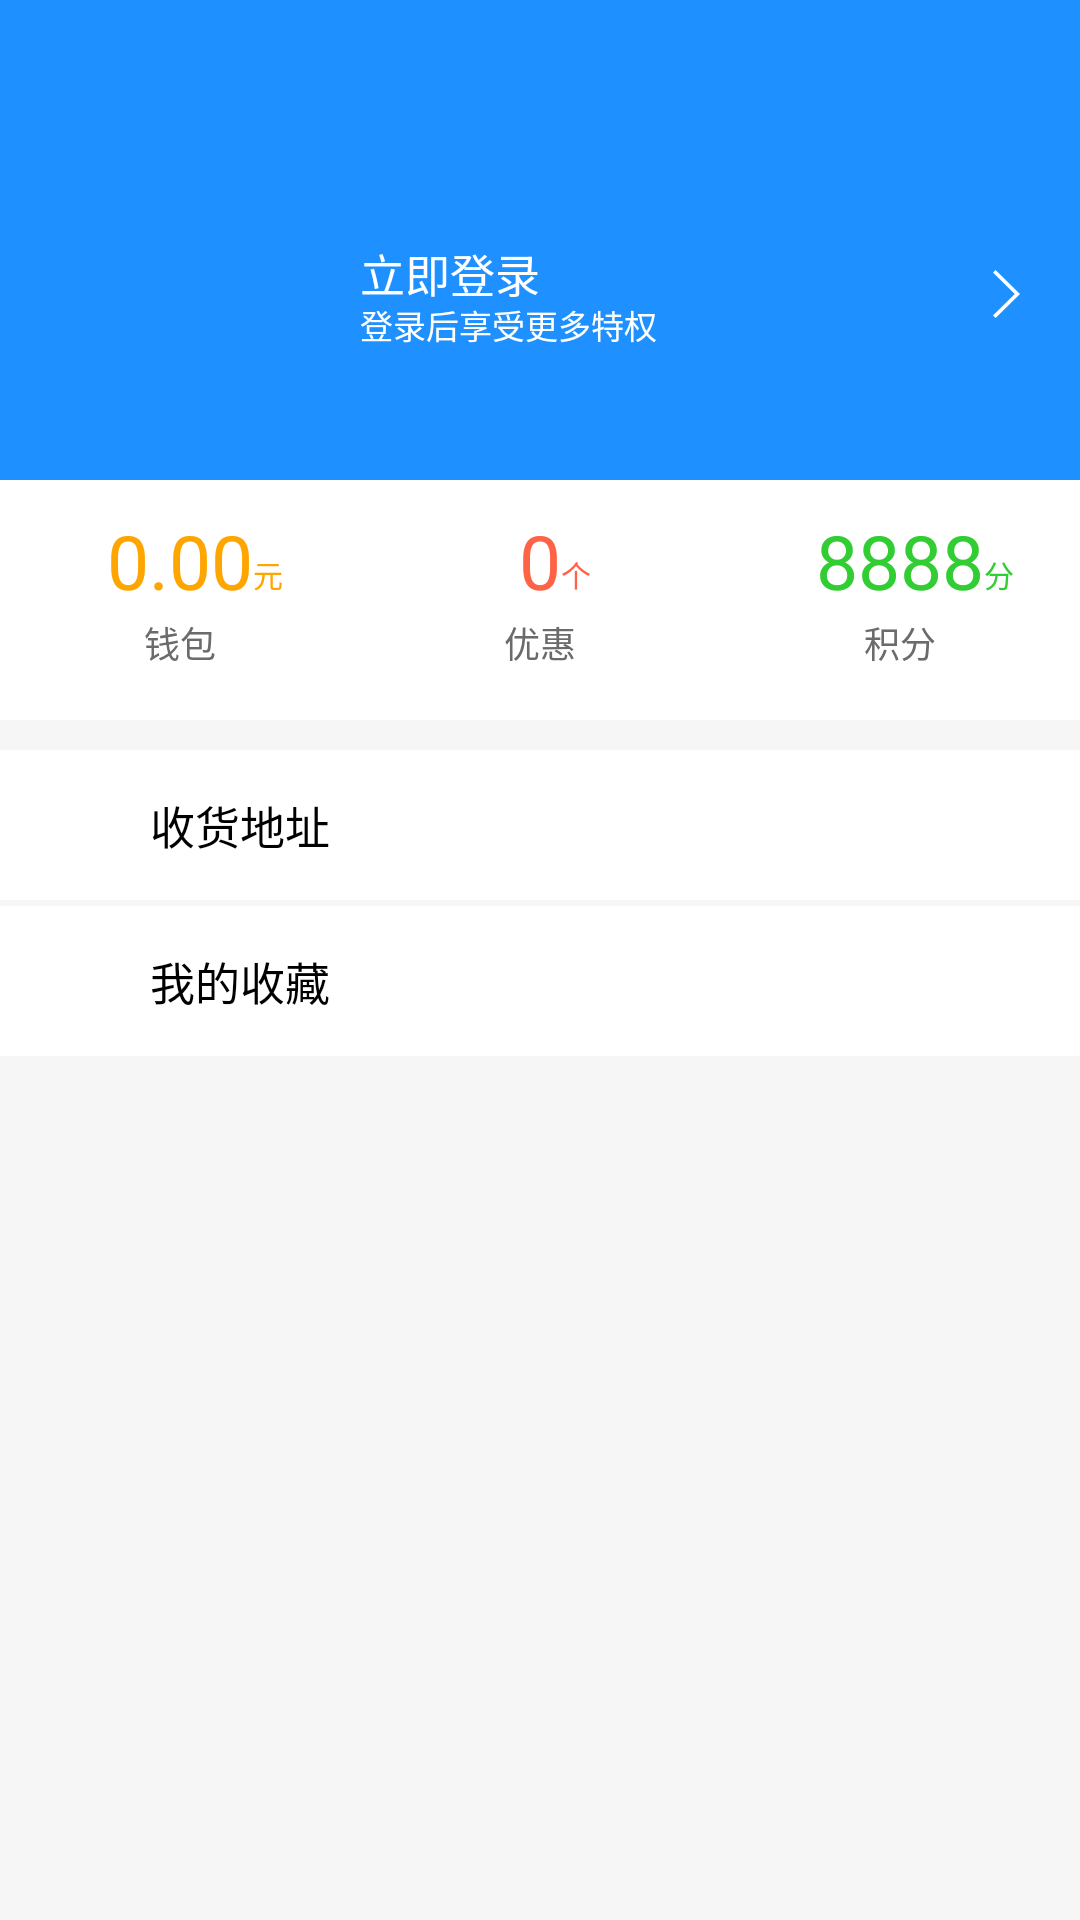

Write the Android layout XML for this screen, with the resource values it uses.
<!-- AndroidManifest.xml: application theme AppTheme -->
<!-- res/layout/fragment_account.xml -->
<?xml version="1.0" encoding="utf-8"?>
<LinearLayout xmlns:android="http://schemas.android.com/apk/res/android"
    android:layout_width="match_parent"
    android:layout_height="match_parent"
    android:id="@+id/account_linear"
    android:background="@color/colorBackground"
    android:orientation="vertical">

    <android.support.v7.widget.Toolbar
        android:id="@+id/toolBar_account"
        android:layout_width="match_parent"
        android:layout_height="60dp"
        android:background="@color/colorPrimary">
    </android.support.v7.widget.Toolbar>
    <RelativeLayout
        android:id="@+id/account_relative"
        android:layout_width="match_parent"
        android:layout_height="100dp"
        android:background="@color/colorPrimary"
        >
        <ImageView
            android:id="@+id/head_img"
            android:layout_width="80dp"
            android:layout_height="80dp"
            android:src="@drawable/head_picture"
            android:layout_marginLeft="20dp"
            />
        <TextView
            android:id="@+id/loginName_tv"
            android:layout_width="wrap_content"
            android:layout_height="wrap_content"
            android:text="@string/name"
            android:textColor="@color/colorWhite"
            android:textSize="15sp"
            android:layout_marginLeft="120dp"
            android:layout_marginTop="20dp"
            />
        <TextView
            android:id="@+id/phone_tv"
            android:layout_width="wrap_content"
            android:layout_height="wrap_content"
            android:text="@string/phone"
            android:textColor="@color/colorWhite"
            android:textSize="11sp"
            android:layout_marginLeft="120dp"
            android:layout_marginTop="40dp"
            />
        <ImageView
            android:layout_width="9dp"
            android:layout_height="16dp"
            android:src="@drawable/right"
            android:layout_alignParentRight="true"
            android:layout_marginTop="30dp"
            android:layout_marginRight="20dp"
            />
    </RelativeLayout>
    <LinearLayout
        android:layout_width="match_parent"
        android:layout_height="80dp"
        android:orientation="horizontal"
        >
        <RelativeLayout
            android:layout_weight="1"
            android:layout_width="0dp"
            android:layout_height="80dp"
            android:orientation="vertical"
            android:background="@color/colorWhite"
            >
            <TextView
                android:id="@+id/money"
                android:layout_marginTop="10dp"
                android:layout_width="wrap_content"
                android:layout_height="wrap_content"
                android:text="@string/money"
                android:layout_centerHorizontal="true"
                android:textColor="@color/colorOrange"
                android:textSize="25sp"
                />
            <TextView
                android:layout_marginTop="24dp"
                android:layout_width="wrap_content"
                android:layout_height="wrap_content"
                android:text="@string/yuan"
                android:layout_toRightOf="@id/money"
                android:textSize="10sp"
                android:textColor="@color/colorOrange"
                />
            <TextView
                android:layout_centerHorizontal="true"
                android:layout_alignParentBottom="true"
                android:layout_width="wrap_content"
                android:textSize="12dp"
                android:layout_height="wrap_content"
                android:text="@string/money_pay"
                android:textColor="@color/colorText"
                android:layout_marginBottom="17dp"
                />
        </RelativeLayout>

        <RelativeLayout
            android:layout_weight="1"
            android:layout_width="0dp"
            android:layout_height="80dp"
            android:orientation="vertical"
            android:background="@color/colorWhite"
            >
            <TextView
                android:id="@+id/favourable_number"
                android:layout_marginTop="10dp"
                android:layout_width="wrap_content"
                android:layout_height="wrap_content"
                android:text="@string/favourable_number"
                android:layout_centerHorizontal="true"
                android:textColor="@color/colorRed"
                android:textSize="25sp"
                />
            <TextView
                android:layout_marginTop="24dp"
                android:layout_width="wrap_content"
                android:layout_height="wrap_content"
                android:text="@string/number"
                android:layout_toRightOf="@id/favourable_number"
                android:textSize="10sp"
                android:textColor="@color/colorRed"
                />
            <TextView
                android:layout_centerHorizontal="true"
                android:layout_alignParentBottom="true"
                android:layout_width="wrap_content"
                android:textSize="12dp"
                android:layout_height="wrap_content"
                android:text="@string/favourable"
                android:textColor="@color/colorText"
                android:layout_marginBottom="17dp"
                />
        </RelativeLayout>

        <RelativeLayout
            android:layout_weight="1"
            android:layout_width="0dp"
            android:layout_height="80dp"
            android:orientation="vertical"
            android:background="@color/colorWhite"
            >
            <TextView
                android:id="@+id/integration_part"
                android:layout_marginTop="10dp"
                android:layout_width="wrap_content"
                android:layout_height="wrap_content"
                android:text="@string/integration_part"
                android:layout_centerHorizontal="true"
                android:textColor="@color/colorGreen"
                android:textSize="25sp"
                />
            <TextView
                android:layout_marginTop="24dp"
                android:layout_width="wrap_content"
                android:layout_height="wrap_content"
                android:text="@string/part"
                android:layout_toRightOf="@id/integration_part"
                android:textSize="10sp"
                android:textColor="@color/colorGreen"
                />
            <TextView
                android:layout_centerHorizontal="true"
                android:layout_alignParentBottom="true"
                android:layout_width="wrap_content"
                android:textSize="12dp"
                android:layout_height="wrap_content"
                android:text="@string/integration"
                android:textColor="@color/colorText"
                android:layout_marginBottom="17dp"
                />
        </RelativeLayout>
    </LinearLayout>
    <RelativeLayout
        android:id="@+id/address_relative"
        android:layout_width="match_parent"
        android:layout_marginTop="10dp"
        android:background="@color/colorWhite"
        android:layout_height="50dp">
        <ImageView
            android:layout_width="20dp"
            android:layout_height="20dp"
            android:src="@drawable/address"
            android:layout_centerVertical="true"
            android:layout_marginLeft="20dp"
            />
        <TextView
            android:layout_width="wrap_content"
            android:layout_height="wrap_content"
            android:text="@string/address"
            android:layout_centerVertical="true"
            android:layout_marginLeft="50dp"
            android:textSize="15dp"
            android:textColor="@color/colorBlack"
            />
    </RelativeLayout>
    <RelativeLayout
        android:id="@+id/love_relative"
        android:layout_width="match_parent"
        android:layout_marginTop="2dp"
        android:background="@color/colorWhite"
        android:layout_height="50dp">
        <ImageView
            android:layout_width="20dp"
            android:layout_height="20dp"
            android:src="@drawable/love"
            android:layout_centerVertical="true"
            android:layout_marginLeft="20dp"
            />
        <TextView
            android:layout_width="wrap_content"
            android:layout_height="wrap_content"
            android:text="@string/love"
            android:layout_centerVertical="true"
            android:layout_marginLeft="50dp"
            android:textSize="15dp"
            android:textColor="@color/colorBlack"
            />
    </RelativeLayout>
</LinearLayout>
<!-- resources referenced by this layout -->
<resources>
  <color name="colorBackground">#F6F6F6</color>
  <color name="colorBlack">#000000</color>
  <color name="colorGreen">#32CD32</color>
  <color name="colorOrange">#FFA500</color>
  <color name="colorPrimary">#1E90FF</color>
  <color name="colorRed">#FF6347</color>
  <color name="colorText">#6B6B6B</color>
  <color name="colorWhite">#ffffff</color>
  <!-- drawable right: png bitmap (drawable, 237 bytes) -->
  <string name="address">收货地址</string>
  <string name="favourable">优惠</string>
  <string name="favourable_number">0</string>
  <string name="integration">积分</string>
  <string name="integration_part">8888</string>
  <string name="love">我的收藏</string>
  <string name="money">0.00</string>
  <string name="money_pay">钱包</string>
  <string name="name">立即登录</string>
  <string name="number">个</string>
  <string name="part">分</string>
  <string name="phone">登录后享受更多特权</string>
  <string name="yuan">元</string>
  <style name="AppTheme" parent="Theme.AppCompat.Light.DarkActionBar">
          
          <item name="colorPrimary">@color/colorPrimary</item>
          <item name="colorPrimaryDark">@color/colorPrimaryDark</item>
          <item name="colorAccent">@color/colorAccent</item>
      </style>
  <color name="colorPrimaryDark">#1E90FF</color>
  <color name="colorAccent">#FF4081</color>
</resources>
